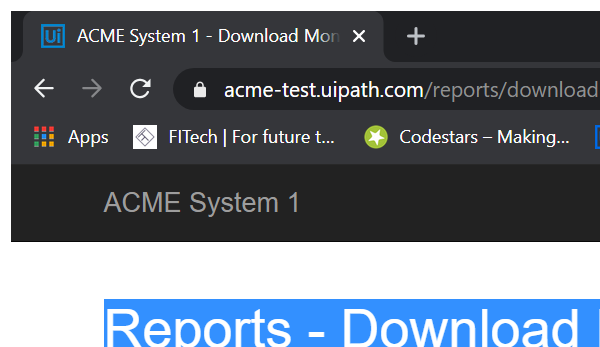
Task: Robotic Enterprise Framework
Workflow: DownloadMonthlyReports

Step 1: Attach Browser 'CHROME - ACME System1' in window 'ACME System 1 - Download Monthly Report' (chrome.exe)

Step 2: type "[in_TransactionItem.SpecificContent("TaxID").ToString]" into the text box (no picture)

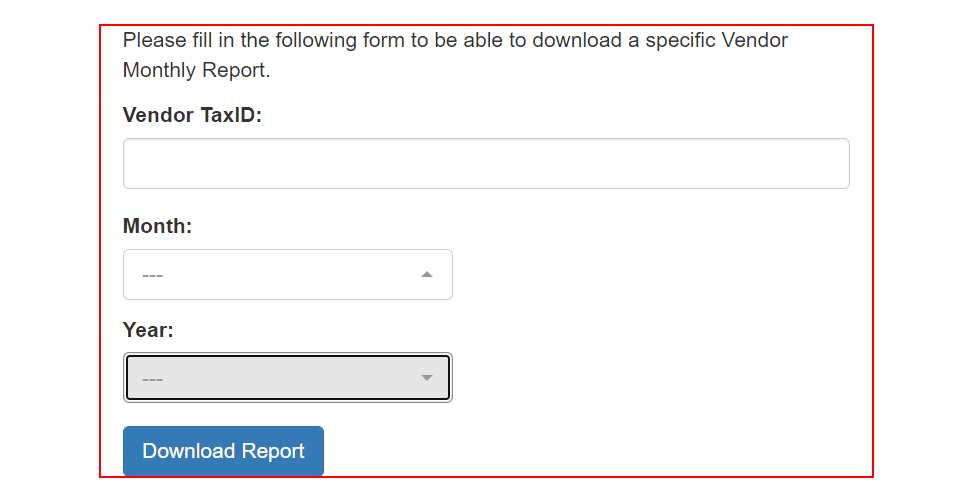
Step 3: get-text from the element

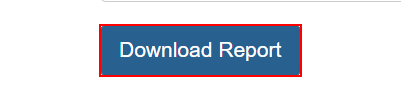
Step 4: click on the button

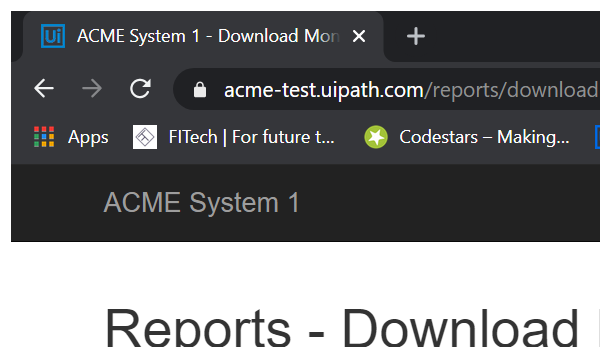
Step 5: Attach Browser 'ACME System1 - download reports page' in window 'ACME System 1 - Download Monthly Report' (chrome.exe)

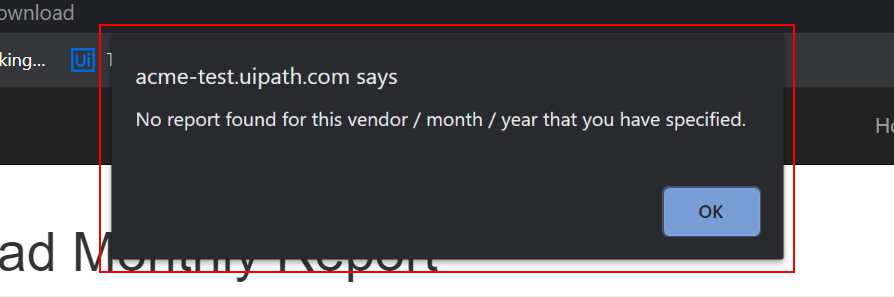
Step 6: find the pane in window 'ACME System 1 - Download Monthly Report - Google Chrome' (chrome.exe)

Step 7 [then]: Attach Browser 'ACME System1 - download reports page' in window 'ACME System 1 - Download Monthly Report' (chrome.exe) (same screen as step 5)

Step 8: type a value into the pane in window 'ACME System 1 - Download Monthly Report - Google Chrome' (chrome.exe) (same screen as step 6)

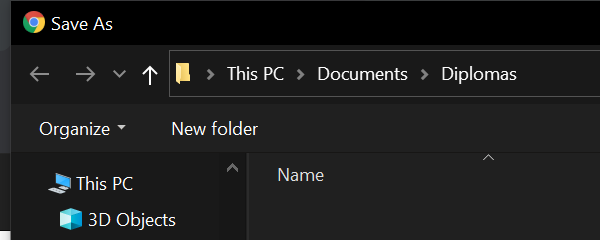
Step 9 [else]: Attach Window 'Save As' on the dialog in window 'Save As' (chrome.exe)

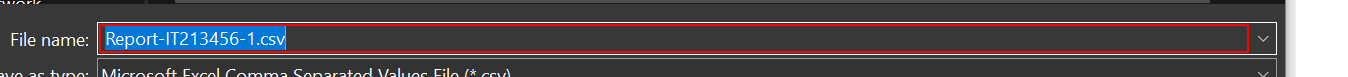
Step 10: type "[in_Config("ReportsPath").ToString+"\"+in_TransactionItem.Reference+"\"+item+".csv"]" into 'File name:'

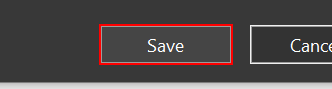
Step 11: click on 'Save' in window 'Save'

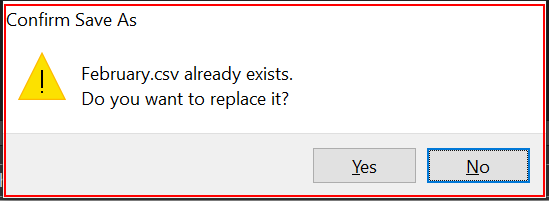
Step 12: find 'Confirm Save As' in window 'Confirm Save As' (chrome.exe)

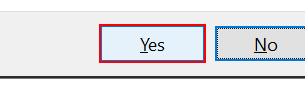
Step 13 [then]: click on the button 'Yes' in window 'Confirm Save As' (chrome.exe)